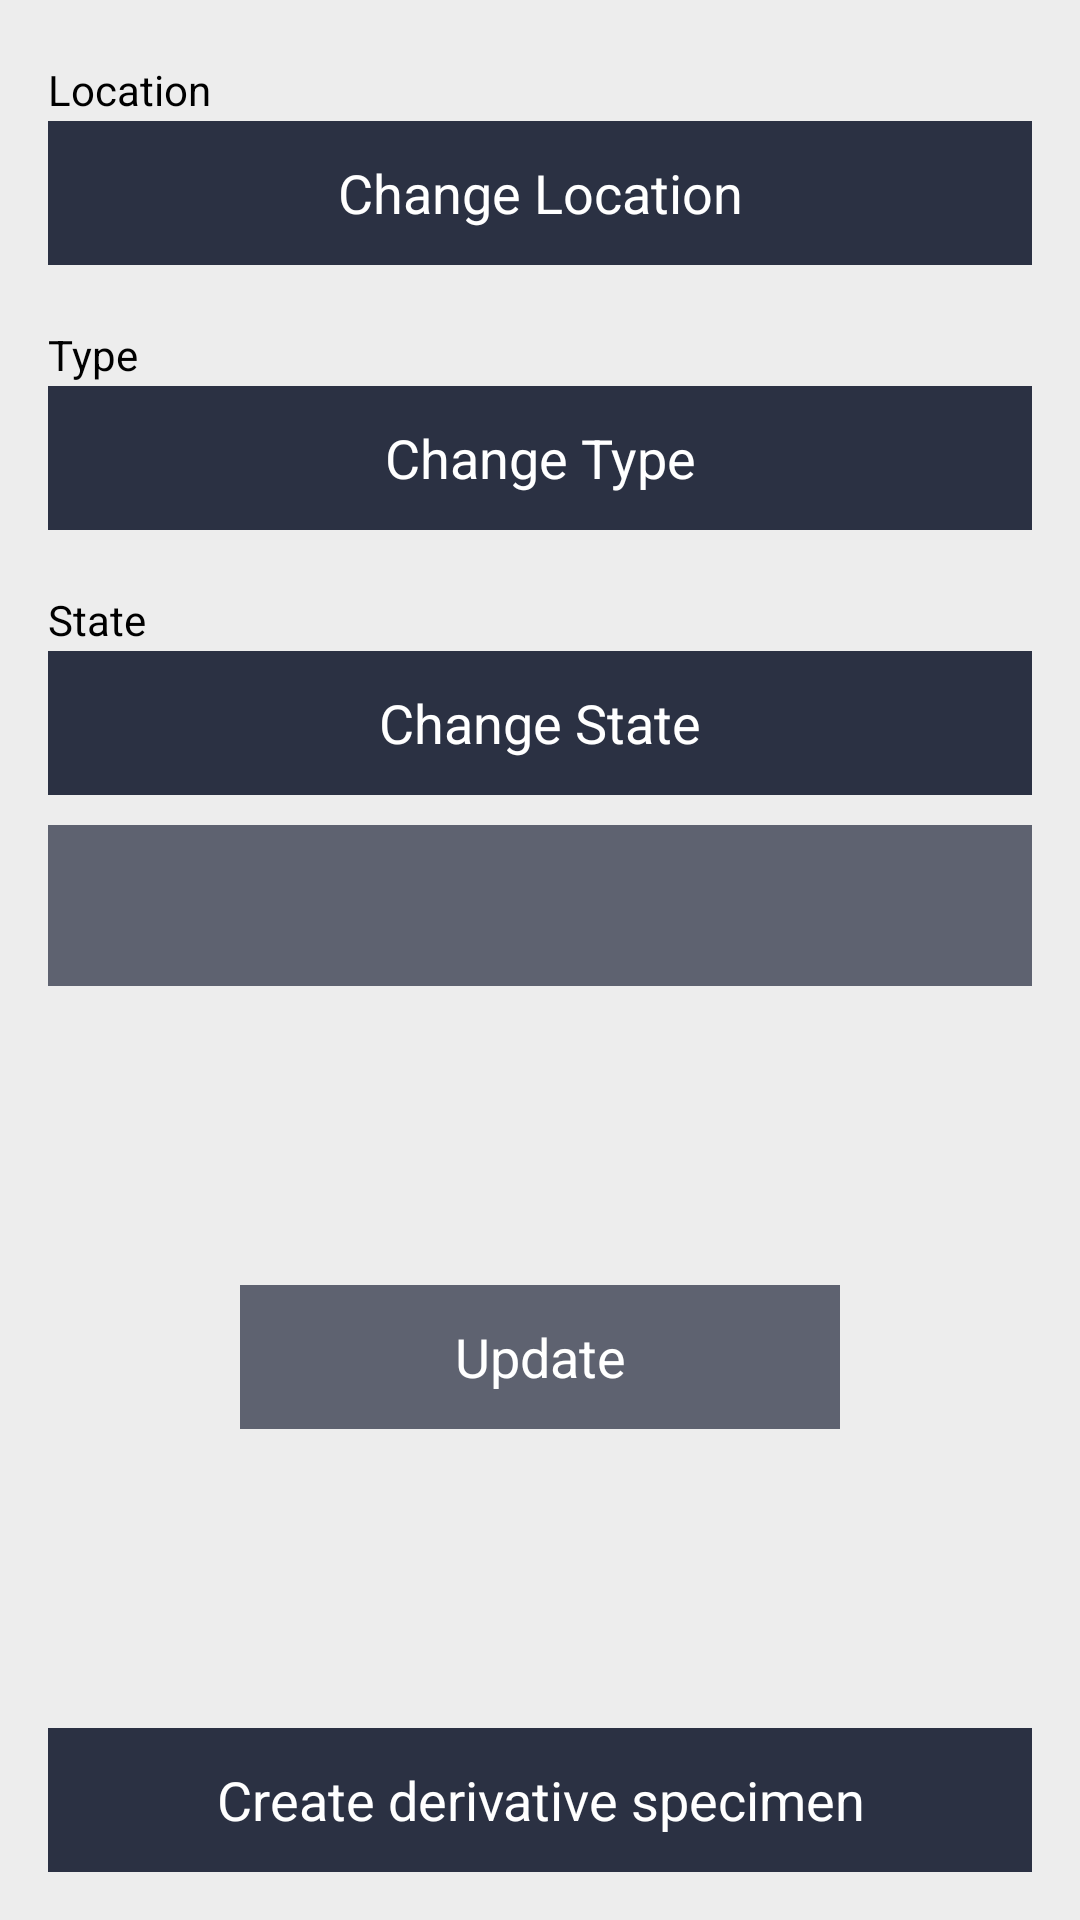

Android layout source for this screen:
<!-- AndroidManifest.xml: application theme AppTheme -->
<!-- res/layout/frg_specimen_edit.xml -->
<?xml version="1.0" encoding="utf-8"?>
<LinearLayout xmlns:android="http://schemas.android.com/apk/res/android"
    style="@style/ContentFrame.Fill"
    android:orientation="vertical"
    >

    <LinearLayout
        android:layout_width="match_parent"
        android:layout_height="wrap_content"
        android:orientation="horizontal"
        >

        <TextView
            style="@style/Widget.TextView.Label"
            android:text="@string/specimen_location"
            />


        <TextView
            android:id="@+id/location"
            style="@style/Widget.TextView.Value"
            android:layout_weight="3"
            />
    </LinearLayout>

    <Button
        android:id="@+id/set_location"
        android:layout_width="match_parent"
        android:layout_height="wrap_content"
        android:text="@string/specimen_location_change"
        />

    <LinearLayout
        android:layout_width="match_parent"
        android:layout_height="wrap_content"
        android:layout_marginTop="@dimen/content_vertical_margin"
        android:orientation="horizontal"
        >

        <TextView
            style="@style/Widget.TextView.Label"
            android:text="@string/specimen_type"
            />


        <TextView
            android:id="@+id/type"
            style="@style/Widget.TextView.Value"
            android:layout_weight="3"
            />
    </LinearLayout>

    <Button
        android:id="@+id/set_type"
        android:layout_width="match_parent"
        android:layout_height="wrap_content"
        android:text="@string/specimen_type_change"
        />

    <LinearLayout
        android:layout_width="match_parent"
        android:layout_height="wrap_content"
        android:layout_marginTop="@dimen/content_vertical_margin"
        android:orientation="horizontal"
        >

        <TextView
            style="@style/Widget.TextView.Label"
            android:text="@string/specimen_state"
            />


        <TextView
            android:id="@+id/state"
            style="@style/Widget.TextView.Value"
            android:layout_weight="3"
            />
    </LinearLayout>

    <Button
        android:id="@+id/set_state"
        android:layout_width="match_parent"
        android:layout_height="wrap_content"
        android:text="@string/specimen_state_change"
        />

    <LinearLayout style="@style/RowLabelValue">

        <CheckedTextView
            android:id="@+id/flag_1"
            style="@style/Widget.CompoundButton.RadioButton"
            android:layout_width="0dp"
            android:layout_height="wrap_content"
            android:layout_weight="1"
            android:enabled="false"
            />

        <CheckedTextView
            android:id="@+id/flag_2"
            style="@style/Widget.CompoundButton.RadioButton"
            android:layout_width="0dp"
            android:layout_height="wrap_content"
            android:layout_weight="1"
            android:enabled="false"
            />

        <CheckedTextView
            android:id="@+id/flag_3"
            style="@style/Widget.CompoundButton.RadioButton"
            android:layout_width="0dp"
            android:layout_height="wrap_content"
            android:layout_weight="1"
            android:enabled="false"
            />

        <CheckedTextView
            android:id="@+id/flag_4"
            style="@style/Widget.CompoundButton.RadioButton"
            android:layout_width="0dp"
            android:layout_height="wrap_content"
            android:layout_weight="1"
            android:enabled="false"
            />

        <CheckedTextView
            android:id="@+id/flag_5"
            style="@style/Widget.CompoundButton.RadioButton"
            android:layout_width="0dp"
            android:layout_height="wrap_content"
            android:layout_weight="1"
            android:enabled="false"
            />
    </LinearLayout>

    <RelativeLayout
        android:layout_width="match_parent"
        android:layout_height="0dp"
        android:layout_weight="1"
        >

        <Button
            android:id="@+id/send"
            android:layout_width="wrap_content"
            android:layout_height="wrap_content"
            android:layout_centerInParent="true"
            android:enabled="false"
            android:minWidth="200dp"
            android:text="@string/glb_update"
            />
    </RelativeLayout>

    <Button
        android:id="@+id/derivative"
        android:layout_width="match_parent"
        android:layout_height="wrap_content"
        android:gravity="center"
        android:text="@string/glb_create_derivative"
        />
</LinearLayout>
<!-- resources referenced by this layout -->
<resources>
  <dimen name="content_vertical_margin">16dp</dimen>
  <string name="glb_create_derivative">Create derivative specimen</string>
  <string name="glb_update">Update</string>
  <string name="specimen_location">Location</string>
  <string name="specimen_location_change">Change Location</string>
  <string name="specimen_state">State</string>
  <string name="specimen_state_change">Change State</string>
  <string name="specimen_type">Type</string>
  <string name="specimen_type_change">Change Type</string>
  <style name="ContentFrame.Fill">
          <item name="android:layout_width">match_parent</item>
          <item name="android:layout_height">match_parent</item>
      </style>
  <style name="RowLabelValue">
          <item name="android:layout_width">match_parent</item>
          <item name="android:layout_height">wrap_content</item>
          <item name="android:orientation">horizontal</item>
          <item name="android:layout_marginTop">10dp</item>
          <item name="android:gravity">center_vertical</item>
      </style>
  <style name="Widget.TextView.Label">
          <item name="android:layout_width">0dp</item>
          <item name="android:layout_height">wrap_content</item>
          <item name="android:layout_weight">1</item>
      </style>
  <style name="Widget.TextView.Value">
          <item name="android:layout_width">0dp</item>
          <item name="android:layout_height">wrap_content</item>
          <item name="android:layout_weight">2</item>
          <item name="android:textAppearance">?android:textAppearanceMedium</item>
      </style>
  <!-- drawable radio_text_selector (drawable) -->
  <?xml version="1.0" encoding="utf-8"?>
  <selector xmlns:android="http://schemas.android.com/apk/res/android">
      <item android:color="@color/black" android:state_enabled="false" />
      <item android:color="@color/black" android:state_checked="true" />
      <item android:color="@color/black" android:state_pressed="true" />
      <item android:color="@color/white" />
  </selector>
  <color name="grey_light">#ededed</color>
  <style name="Widget.ActionBar" parent="@android:style/Widget.Holo.Light.ActionBar.Solid.Inverse">
          <item name="android:background">@color/galaxy_violet</item>
      </style>
  <style name="Widget.TextView" parent="@android:style/Widget.Holo.TextView">
          <item name="android:textColor">@color/black</item>
      </style>
  <style name="Widget.EditText" parent="@android:style/Widget.Holo.EditText">
          <item name="android:textColor">@color/black</item>
      </style>
  <style name="Widget.Button" parent="@android:style/Widget.Holo.Button">
          <item name="android:minWidth">200dp</item>
          <item name="android:minHeight">48dp</item>
          <item name="android:textColor">@color/white</item>
          <item name="android:background">@drawable/button_selector</item>
      </style>
  <style name="Widget.ListView" parent="@android:style/Widget.Holo.ListView">
          <item name="android:scrollbars">none</item>
          <item name="android:overScrollMode">never</item>
      </style>
  <color name="galaxy_yellow">#f0ed00</color>
  <color name="galaxy_violet_semi">#bb2b3143</color>
  <color name="galaxy_grey">#9c9c9c</color>
  <color name="galaxy_violet">#2b3143</color>
  <color name="black">#000000</color>
  <color name="white">#ffffff</color>
  <!-- drawable button_selector (drawable) -->
  <?xml version="1.0" encoding="utf-8"?>
  <selector xmlns:android="http://schemas.android.com/apk/res/android">
      <item android:drawable="@color/galaxy_violet_semi" android:state_enabled="false" />
      <item android:drawable="@color/galaxy_yellow" android:state_checked="true" />
      <item android:drawable="@color/galaxy_grey" android:state_pressed="true" />
      <item android:drawable="@color/galaxy_violet" />
  </selector>
</resources>
